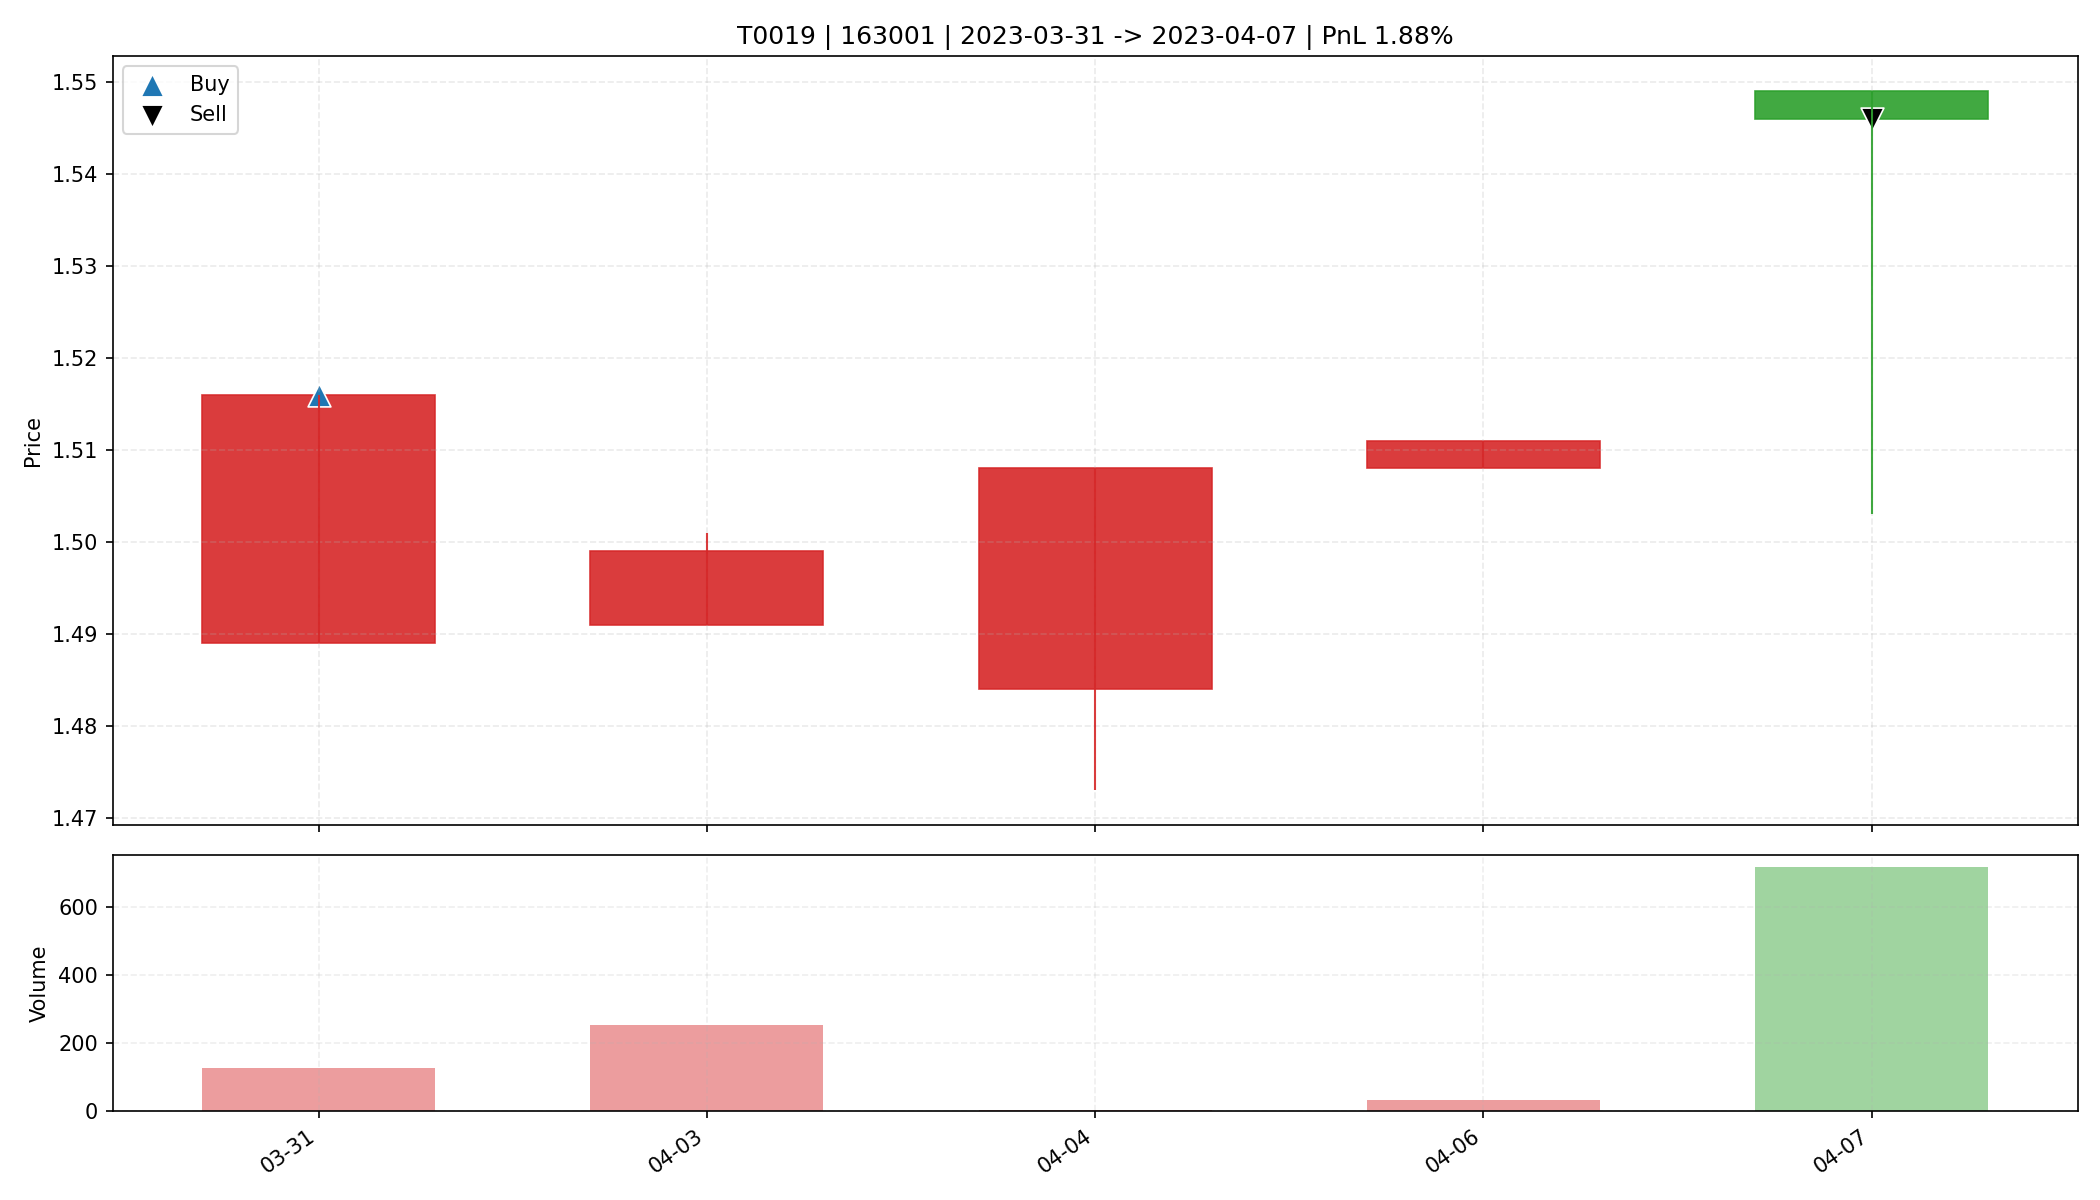

Data behind this chart, as committed beside it:
date, open, high, low, close, amount, volume, trade_id, code, buy_date, sell_date, buy_price, sell_price, matched_shares, buy_reason, sell_reason, sell_profit_pct, sell_hold_days, is_buy_day, is_sell_day, holding_day_index
2023-03-31, 1.489, 1.516, 1.489, 1.516, 19088, 128.0, T0019, 163001, 2023-03-31, 2023-04-07, 1.516, 1.546, 10850, 前10日振幅6.1%, 阳线涨幅1.8%, 突破均线, 爆发放量4.3倍, MA…, 主动止盈半仓-放量滞涨(涨幅-0.19%<1.00%, 量比前5日均量8.02>…, 1.877, 4.0, True, False, 0
2023-04-03, 1.491, 1.501, 1.491, 1.499, 37769, 253.0, T0019, 163001, 2023-03-31, 2023-04-07, 1.516, 1.546, 10850, 前10日振幅6.1%, 阳线涨幅1.8%, 突破均线, 爆发放量4.3倍, MA…, 主动止盈半仓-放量滞涨(涨幅-0.19%<1.00%, 量比前5日均量8.02>…, 1.877, 4.0, False, False, 1
2023-04-04, 1.484, 1.508, 1.473, 1.508, 594.9, 4.0, T0019, 163001, 2023-03-31, 2023-04-07, 1.516, 1.546, 10850, 前10日振幅6.1%, 阳线涨幅1.8%, 突破均线, 爆发放量4.3倍, MA…, 主动止盈半仓-放量滞涨(涨幅-0.19%<1.00%, 量比前5日均量8.02>…, 1.877, 4.0, False, False, 2
2023-04-06, 1.508, 1.511, 1.508, 1.511, 4829, 32.0, T0019, 163001, 2023-03-31, 2023-04-07, 1.516, 1.546, 10850, 前10日振幅6.1%, 阳线涨幅1.8%, 突破均线, 爆发放量4.3倍, MA…, 主动止盈半仓-放量滞涨(涨幅-0.19%<1.00%, 量比前5日均量8.02>…, 1.877, 4.0, False, False, 3
2023-04-07, 1.549, 1.549, 1.503, 1.546, 110658, 716.9, T0019, 163001, 2023-03-31, 2023-04-07, 1.516, 1.546, 10850, 前10日振幅6.1%, 阳线涨幅1.8%, 突破均线, 爆发放量4.3倍, MA…, 主动止盈半仓-放量滞涨(涨幅-0.19%<1.00%, 量比前5日均量8.02>…, 1.877, 4.0, False, True, 4
